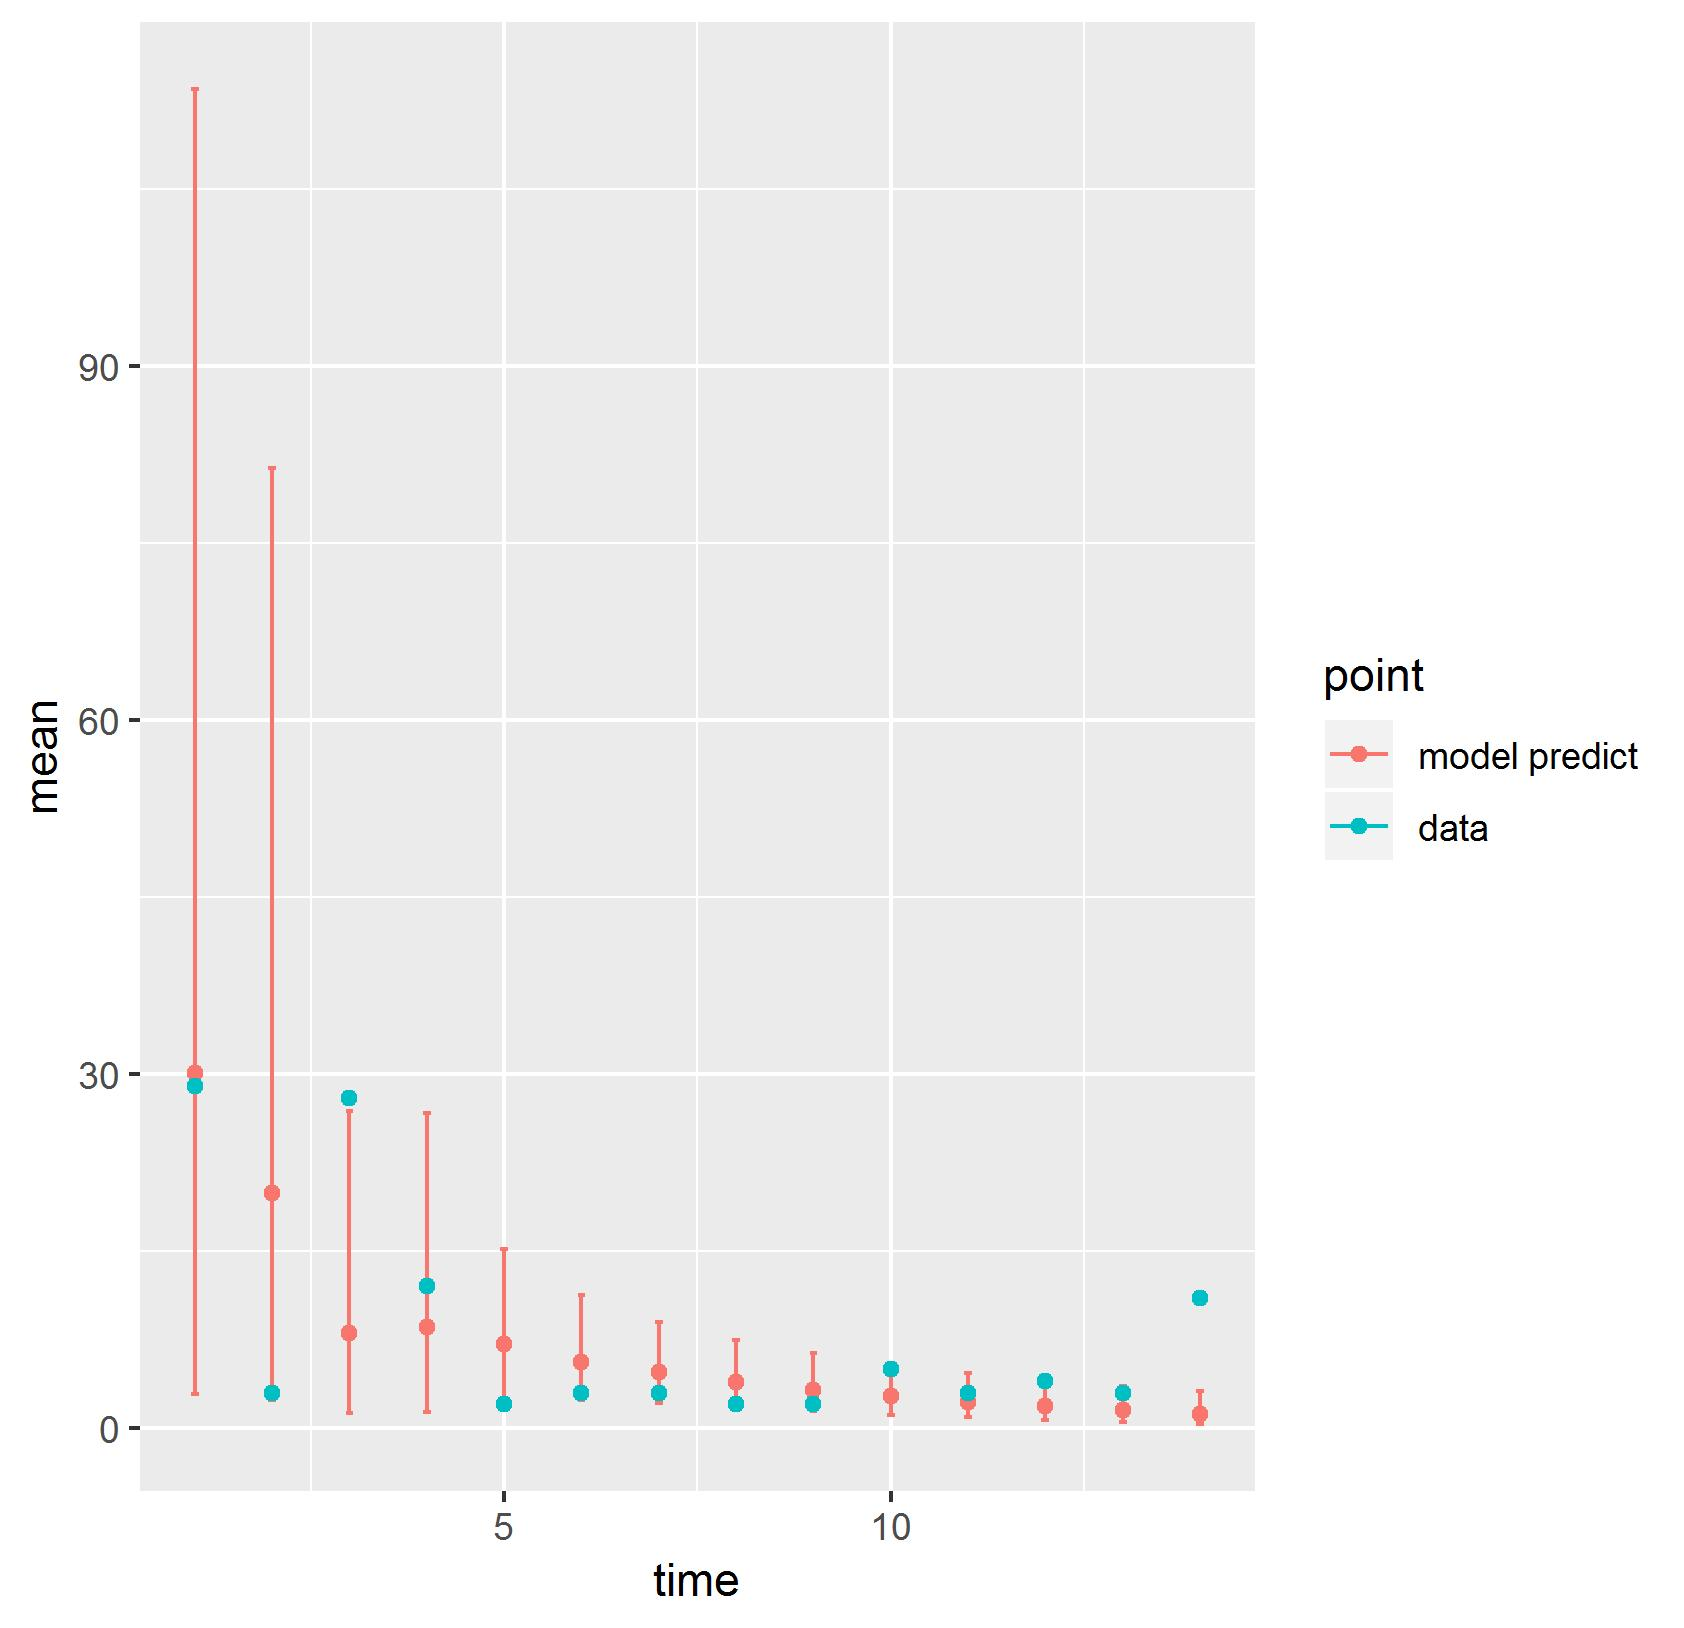

The file beside this chart, header and first rows:
, point, mean, low, high, time
1, model predict, 30.1, 2.912, 113.4, 1
2, model predict, 19.92, 2.353, 81.29, 2
3, model predict, 8.082, 1.266, 26.86, 3
4, model predict, 8.574, 1.339, 26.66, 4
5, model predict, 7.123, 1.97, 15.17, 5
6, model predict, 5.615, 2.356, 11.23, 6
7, model predict, 4.735, 2.103, 8.955, 7
8, model predict, 3.875, 1.689, 7.468, 8
9, model predict, 3.251, 1.417, 6.338, 9
10, model predict, 2.69, 1.135, 5.383, 10
11, model predict, 2.226, 0.8989, 4.634, 11
12, model predict, 1.833, 0.6857, 4.021, 12
13, model predict, 1.504, 0.5017, 3.532, 13
14, model predict, 1.221, 0.3444, 3.133, 14
X1993, data, 29, 29, 29, 1
X1994, data, 3, 3, 3, 2
X1995, data, 28, 28, 28, 3
X1996, data, 12, 12, 12, 4
X1997, data, 2, 2, 2, 5
X1998, data, 3, 3, 3, 6
X1999, data, 3, 3, 3, 7
X2000, data, 2, 2, 2, 8
X2001, data, 2, 2, 2, 9
X2002, data, 5, 5, 5, 10
X2003, data, 3, 3, 3, 11
X2004, data, 4, 4, 4, 12
X2005, data, 3, 3, 3, 13
X2006, data, 11, 11, 11, 14
